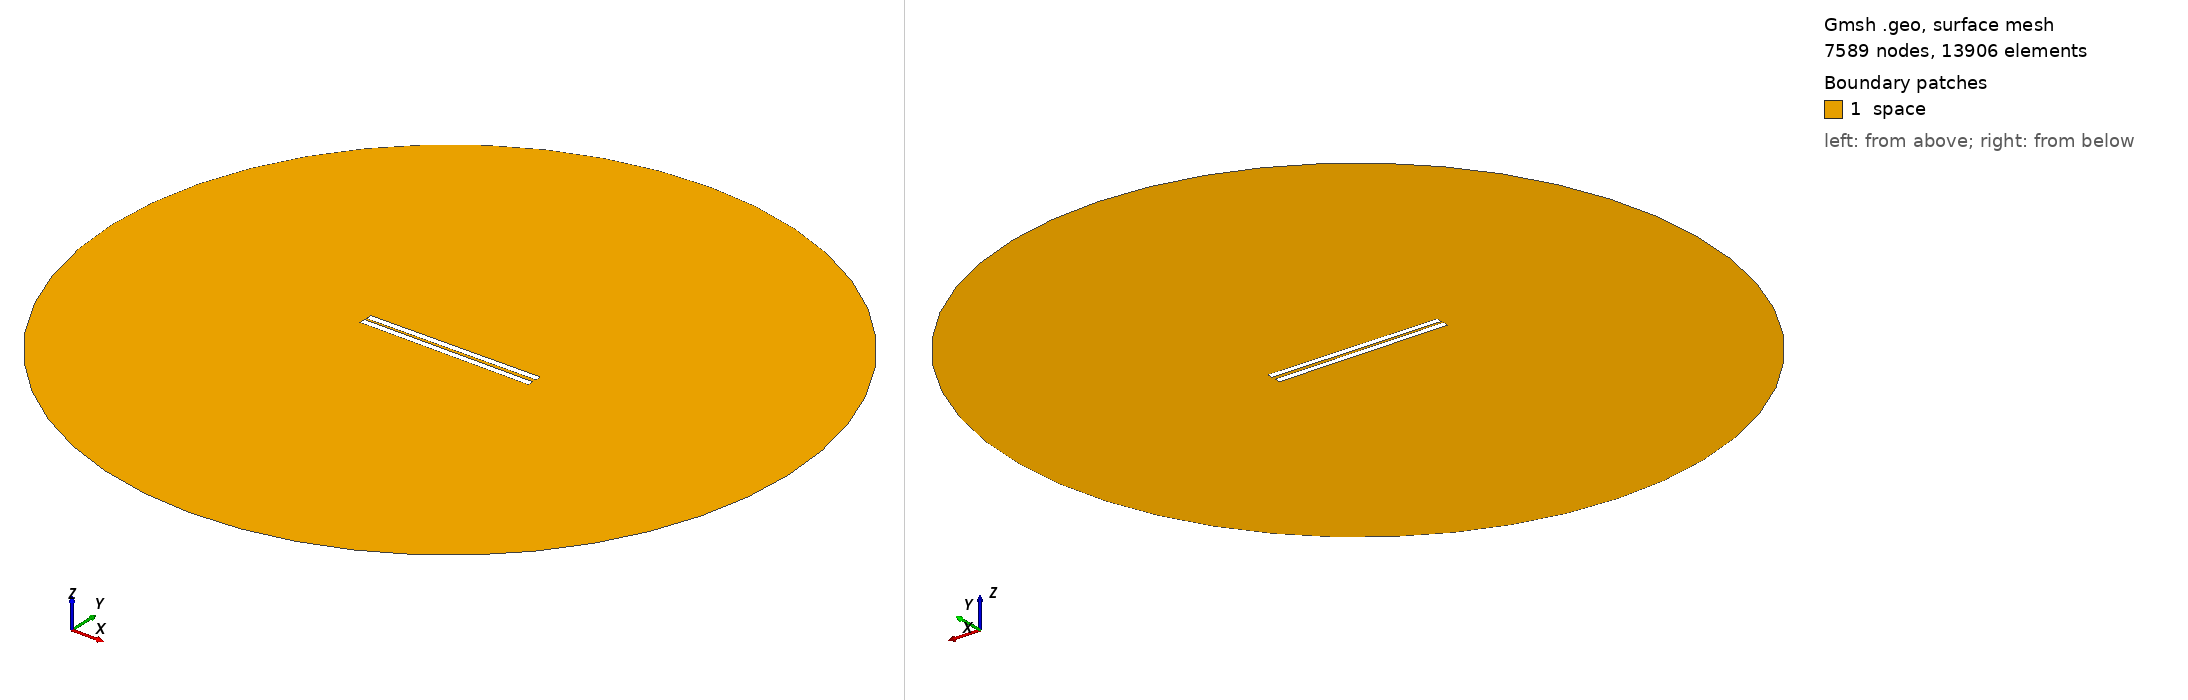

Gmsh geometry script, surface-meshed: 7589 nodes, 13906 surface elements. Boundary patches (legend numbers): 1 space. Left view from above one corner, right view from below the opposite corner. Legend entries are the model's physical surfaces. The drawing asked Gmsh for element sizes between 1% and 20% of the model's largest extent; the script's own settings can give other sizes.

=== 233.geo (drawn) ===
// Set the geometry kernel
SetFactory("OpenCASCADE");

//---------------------------------------
// Rectangles
//---------------------------------------

// Rectangle 1 (top)
Point(1) = {-49.78888888888889, 0.9166666666666666, 0, 1.0};
Point(2) = {49.78888888888889, 0.9166666666666666, 0, 1.0};
Point(3) = {49.78888888888889, 4.4944444444444445, 0, 1.0};
Point(4) = {-49.78888888888889, 4.4944444444444445, 0, 1.0};

Line(1) = {1, 2};
Line(2) = {2, 3};
Line(3) = {3, 4};
Line(4) = {4, 1};

Line Loop(1) = {1, 2, 3, 4};
Plane Surface(1) = {1};

Rotate { {0, 0, 1}, {0,  0.9166666666666666,  0}, 0.01 } {
  Surface{1};
}

// Rectangle 2 (bottom)
Point(5) = {-49.78888888888889, -0.9166666666666666, 0, 1.0};
Point(6) = {49.78888888888889, -0.9166666666666666, 0, 1.0};
Point(7) = {49.78888888888889, -4.4944444444444445, 0, 1.0};
Point(8) = {-49.78888888888889, -4.4944444444444445, 0, 1.0};

Line(5) = {5, 6};
Line(6) = {6, 7};
Line(7) = {7, 8};
Line(8) = {8, 5};

Line Loop(2) = {5, 6, 7, 8};
Plane Surface(2) = {2}; 


//---------------------------------------
// Circle
//---------------------------------------

// Define points
Point(9) = {0, 0, 0};        // Center
Point(10) = {200, 0, 0};     // Start point
Point(11) = {0, 200, 0};     // 90 degrees
Point(12) = {-200, 0, 0};    // 180 degrees
Point(13) = {0, -200, 0};    // 270 degrees

// Define circle arcs (each needs start, center, end)
Circle(9) = {10, 9, 11};
Circle(10) = {11, 9, 12};
Circle(11) = {12, 9, 13};
Circle(12) = {13, 9, 10};

// Define curve loop and surface if needed
Curve Loop(3) = {9, 10, 11, 12};
Surface(3) = {3};

//---------------------------------------
// Define Physical Groups
//---------------------------------------                

//--- Physical Curves
// Physical groups for boundaries
Physical Line("force_segment", 10) = {1};
Physical Line("upper_plate", 11) = {2, 3, 4};
Physical Line("lower_plate", 12) = {5, 6, 7, 8};
Physical Line("boundary", 20) = {9, 10, 11, 12};

// Subtract Rectangles from Circle
BooleanDifference{ Surface{3}; Delete; }{ Surface{1}; Surface{2}; Delete; }
//--- Physical Surfaces
Physical Surface("space", 30) = {3};


//---------------------------------------
// Fine mesh near the plates
//--------------------------------------- 

// Define a distance field for mesh refinement
Field[1] = Distance;
Field[1].CurvesList = {1, 2, 3, 4, 5, 6, 7, 8};  // Rectangle curves
Field[1].NumPointsPerCurve = 200;

c = 0.3;
// Define threshold field to control mesh size based on distance to attractor
Field[2] = Threshold;
Field[2].IField = 1;
Field[2].LcMin = c; // Minimum element size near the attractor
Field[2].LcMax = 100*c;  // Maximum element size away from the attractor
Field[2].DistMin = 0.01;
Field[2].DistMax = 40;

Background Field = 2;

//---------------------------------------
// 6. Generate the Mesh
//---------------------------------------
Mesh 2;  // 2D mesh generation
